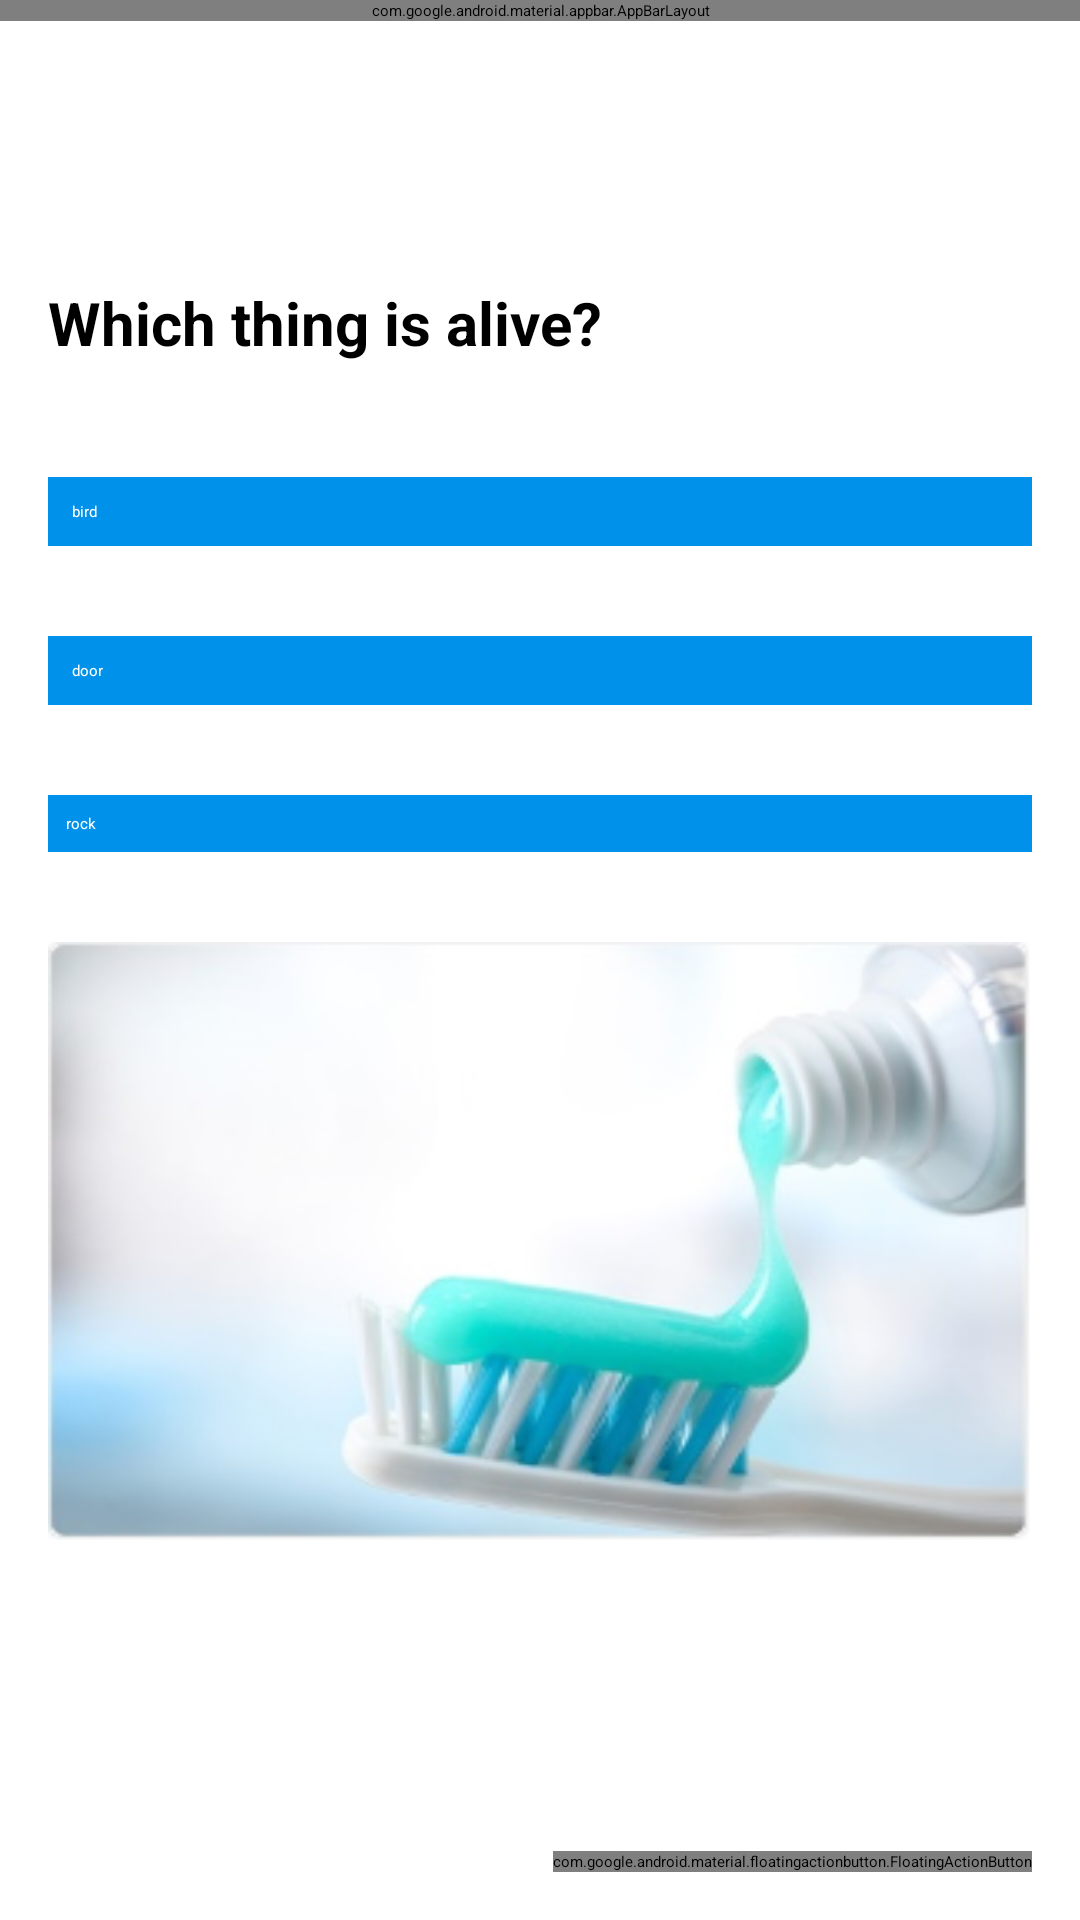

Produce the Android XML layout that renders to this screen, including the resource entries it uses.
<!-- AndroidManifest.xml: activity theme Theme.SampleApp.NoActionBar -->
<!-- res/layout/activity_questions.xml -->
<?xml version="1.0" encoding="utf-8"?>
<androidx.coordinatorlayout.widget.CoordinatorLayout
    xmlns:android="http://schemas.android.com/apk/res/android"
    xmlns:app="http://schemas.android.com/apk/res-auto"
    xmlns:tools="http://schemas.android.com/tools"
    android:layout_width="match_parent"
    android:layout_height="match_parent"
    tools:context=".QuestionsActivity">

    <com.google.android.material.appbar.AppBarLayout
        android:layout_height="wrap_content"
        android:layout_width="match_parent"
        android:theme="@style/Theme.SampleApp.AppBarOverlay">

        <androidx.appcompat.widget.Toolbar
            android:id="@+id/toolbar"
            android:layout_width="match_parent"
            android:layout_height="?attr/actionBarSize"
            android:background="?attr/colorPrimary"
            app:popupTheme="@style/Theme.SampleApp.PopupOverlay" />

    </com.google.android.material.appbar.AppBarLayout>

    <include layout="@layout/content_questions"/>

    <com.google.android.material.floatingactionbutton.FloatingActionButton
        android:id="@+id/fab"
        android:layout_width="wrap_content"
        android:layout_height="wrap_content"
        android:layout_gravity="bottom|end"
        android:layout_margin="@dimen/fab_margin"
        app:srcCompat="@android:drawable/ic_dialog_email" />

</androidx.coordinatorlayout.widget.CoordinatorLayout>
<!-- res/layout/content_questions.xml (included above) -->
<?xml version="1.0" encoding="utf-8"?>
<ScrollView xmlns:android="http://schemas.android.com/apk/res/android"
    xmlns:app="http://schemas.android.com/apk/res-auto"
    xmlns:tools="http://schemas.android.com/tools"
    android:layout_width="match_parent"
    android:layout_height="match_parent"
    tools:context=".MainActivity">

<androidx.constraintlayout.widget.ConstraintLayout xmlns:android="http://schemas.android.com/apk/res/android"
    xmlns:app="http://schemas.android.com/apk/res-auto"
    xmlns:tools="http://schemas.android.com/tools"
    android:id="@+id/activity_quiz"
    android:layout_width="match_parent"
    android:layout_height="match_parent"
    android:paddingBottom="@dimen/activity_vertical_margin"
    android:paddingLeft="@dimen/activity_horizontal_margin"
    android:paddingRight="@dimen/activity_horizontal_margin"
    android:paddingTop="@dimen/activity_vertical_margin"
    android:orientation="vertical"
    tools:context="com.example.sampleapp.QuestionsActivity">














    <TextView
        android:id="@+id/question"
        android:layout_width="match_parent"
        android:layout_height="wrap_content"

        android:layout_marginTop="70dp"
        android:paddingTop="8dp"
        android:paddingBottom="8dp"
        android:text="Which thing is alive?"
        android:textSize="20sp"


        android:textStyle="bold"
        app:layout_constraintBottom_toTopOf="@id/choice1"
        app:layout_constraintLeft_toLeftOf="parent"
        app:layout_constraintRight_toRightOf="parent"
        app:layout_constraintTop_toTopOf="parent" />

    <Button
        android:layout_width="match_parent"
        android:layout_height="wrap_content"
        android:text="bird"
        android:background="#0091EA"
        android:textColor="#fff"
        android:padding="8dp"
        android:layout_marginTop="30dp"

        app:layout_constraintTop_toBottomOf="@id/question"
        app:layout_constraintLeft_toLeftOf="parent"
        app:layout_constraintRight_toRightOf="parent"
        app:layout_constraintBottom_toTopOf="@id/choice2"
        android:id="@+id/choice1"/>

    <Button
        android:id="@+id/choice2"
        android:layout_width="match_parent"
        android:layout_height="wrap_content"
        android:layout_marginBottom="24dp"
        android:background="#0091EA"
        android:padding="8dp"
        android:text="door"
        android:layout_marginTop="30dp"

        android:textColor="#fff"
        app:layout_constraintTop_toBottomOf="@id/choice1"
        app:layout_constraintLeft_toLeftOf="parent"
        app:layout_constraintRight_toRightOf="parent"
        app:layout_constraintBottom_toTopOf="@id/choice3"
        />

    <Button
        android:id="@+id/choice3"
        android:layout_width="match_parent"
        android:layout_height="wrap_content"
        android:background="#0091EA"
        android:padding="6dp"
        android:text="rock"
        android:textColor="#fff"
        android:layout_marginTop="30dp"

        app:layout_constraintTop_toBottomOf="@id/choice2"
        app:layout_constraintLeft_toLeftOf="parent"
        app:layout_constraintRight_toRightOf="parent"

        />


    <ImageView
        android:id="@+id/riskImage"
        android:layout_width="match_parent"
        android:layout_height="200dp"

        android:layout_marginTop="30dp"
        android:padding="0dp"
        android:scaleType="fitXY"
        android:src="@drawable/age_six_plus_picture_1"
        app:layout_constraintLeft_toLeftOf="parent"
        app:layout_constraintRight_toRightOf="parent"
        app:layout_constraintTop_toBottomOf="@id/choice3"
        app:layout_constraintBottom_toTopOf="@id/description"

        />

    <TextView
        android:id="@+id/description"
        android:layout_width="match_parent"
        android:layout_height="wrap_content"

        android:layout_marginTop="20dp"
        android:paddingTop="0dp"
        android:paddingBottom="8dp"
        android:text=""
        android:textSize="15sp"
        android:textStyle="bold"
        app:layout_constraintLeft_toLeftOf="parent"
        app:layout_constraintRight_toRightOf="parent"
        app:layout_constraintTop_toBottomOf="@id/riskImage" />

</androidx.constraintlayout.widget.ConstraintLayout>

</ScrollView>
<!-- resources referenced by this layout -->
<resources>
  <dimen name="activity_horizontal_margin">16dp</dimen>
  <dimen name="activity_vertical_margin">16dp</dimen>
  <dimen name="fab_margin">16dp</dimen>
  <!-- drawable age_six_plus_picture_1: png bitmap (drawable, 74832 bytes) -->
  <style name="Theme.SampleApp.AppBarOverlay" parent="ThemeOverlay.AppCompat.Dark.ActionBar" />
  <style name="Theme.SampleApp.PopupOverlay" parent="ThemeOverlay.AppCompat.Light" />
  <style name="Theme.SampleApp.NoActionBar">
          <item name="windowActionBar">false</item>
          <item name="windowNoTitle">true</item>
      </style>
</resources>
